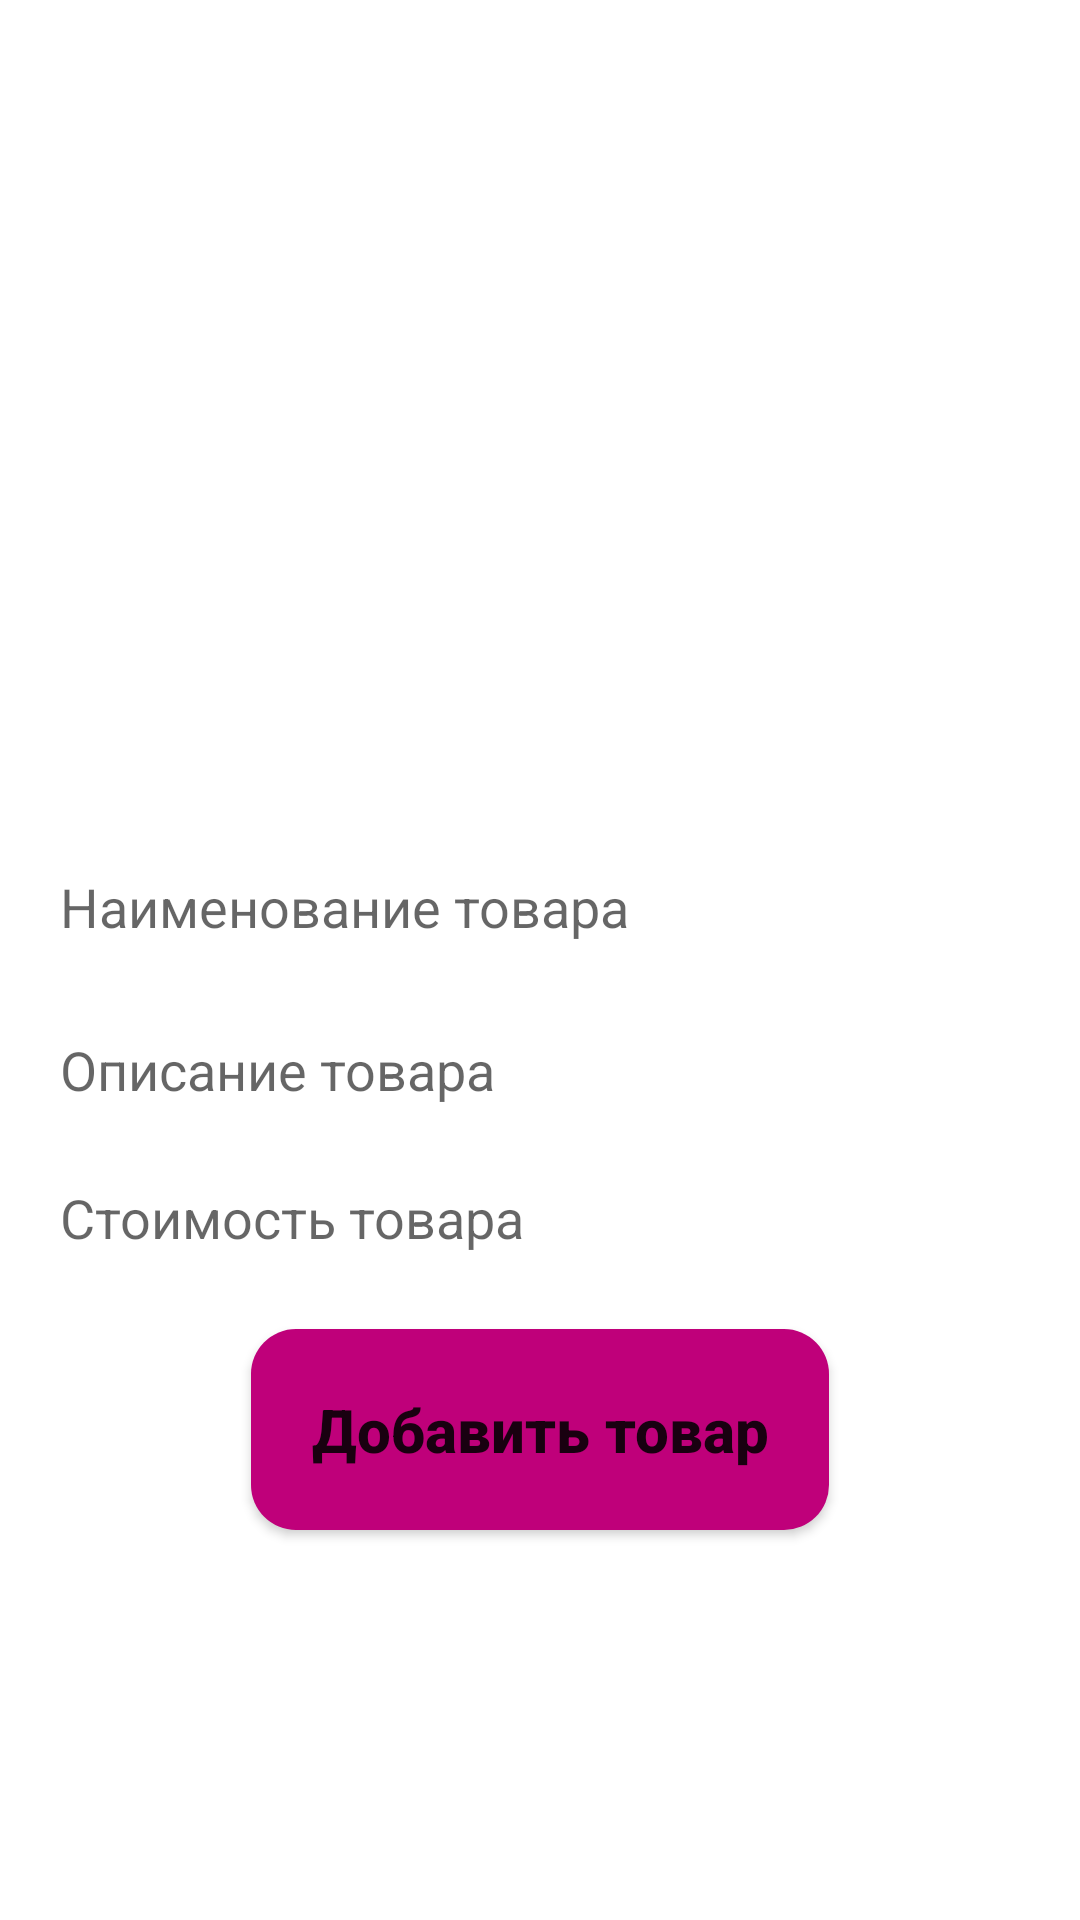

Layout XML and referenced resources for this Android screen:
<!-- AndroidManifest.xml: application theme Theme.MyShop -->
<!-- res/layout/activity_admin_add_new_product.xml -->
<?xml version="1.0" encoding="utf-8"?>
<RelativeLayout xmlns:android="http://schemas.android.com/apk/res/android"
    xmlns:app="http://schemas.android.com/apk/res-auto"
    xmlns:tools="http://schemas.android.com/tools"
    android:layout_width="match_parent"
    android:layout_height="match_parent"
    tools:context=".ui.Users.AdminAddNewProductActivity">

    <ImageView
        android:id="@+id/select_product_image"
        android:layout_width="match_parent"
        android:layout_height="250dp"
        android:scaleType="centerCrop"
        android:src="@drawable/select_product_image"
        android:layout_centerHorizontal="true"
        android:layout_marginTop="20dp"/>

    <EditText
        android:id="@+id/product_name"
        android:layout_width="match_parent"
        android:layout_height="wrap_content"
        android:layout_below="@id/select_product_image"
        android:hint="Наименование товара"
        android:padding="10dp"
        android:background="@drawable/input_design"
        android:layout_marginTop="10dp"
        android:layout_marginLeft="10dp"
        android:layout_marginRight="10dp"
        android:inputType="textMultiLine"
        />

    <EditText
        android:id="@+id/product_description"
        android:layout_width="match_parent"
        android:layout_height="wrap_content"
        android:layout_below="@id/product_name"
        android:hint="Описание товара"
        android:padding="10dp"
        android:background="@drawable/input_design"
        android:layout_marginTop="10dp"
        android:layout_marginLeft="10dp"
        android:layout_marginRight="10dp"
        android:inputType="textMultiLine"
        />

    <EditText
        android:id="@+id/product_price"
        android:layout_width="match_parent"
        android:layout_height="wrap_content"
        android:layout_below="@id/product_description"
        android:hint="Стоимость товара"
        android:padding="10dp"
        android:background="@drawable/input_design"
        android:layout_marginTop="5dp"
        android:layout_marginLeft="10dp"
        android:layout_marginRight="10dp"
        android:inputType="textMultiLine"
        />

    <Button
        android:id="@+id/btn_add_new_product"
        android:layout_width="wrap_content"
        android:layout_height="wrap_content"
        android:layout_below="@id/product_price"
        android:layout_marginTop="15dp"
        android:text="Добавить товар"
        android:textStyle="bold"
        android:textAllCaps="false"
        android:padding="20dp"
        android:layout_centerHorizontal="true"
        android:textSize="20dp"
        android:background="@drawable/button"/>




</RelativeLayout>
<!-- resources referenced by this layout -->
<resources>
  <!-- drawable button (drawable) -->
  <?xml version="1.0" encoding="utf-8"?>
  <shape xmlns:android="http://schemas.android.com/apk/res/android">
  
      <solid
          android:color="@color/colorPrimaryDark"
          >
      </solid>
  
      <corners
          android:radius="15dp"></corners>
  
  </shape>
  <style name="Theme.MyShop" parent="Theme.MaterialComponents.DayNight.NoActionBar">
          
  
          <item name="colorPrimaryVariant">@color/purple_700</item>
          <item name="colorPrimary">@color/colorPrimary</item>
          <item name="colorPrimaryDark">@color/colorPrimaryDark</item>
  
          <item name="android:statusBarColor" tools:targetApi="l">?attr/colorPrimaryVariant</item>
          
      </style>
  <color name="colorPrimaryDark">#BF007A</color>
  <color name="purple_700">#FF3700B3</color>
  <color name="colorPrimary">#BF007A</color>
</resources>
